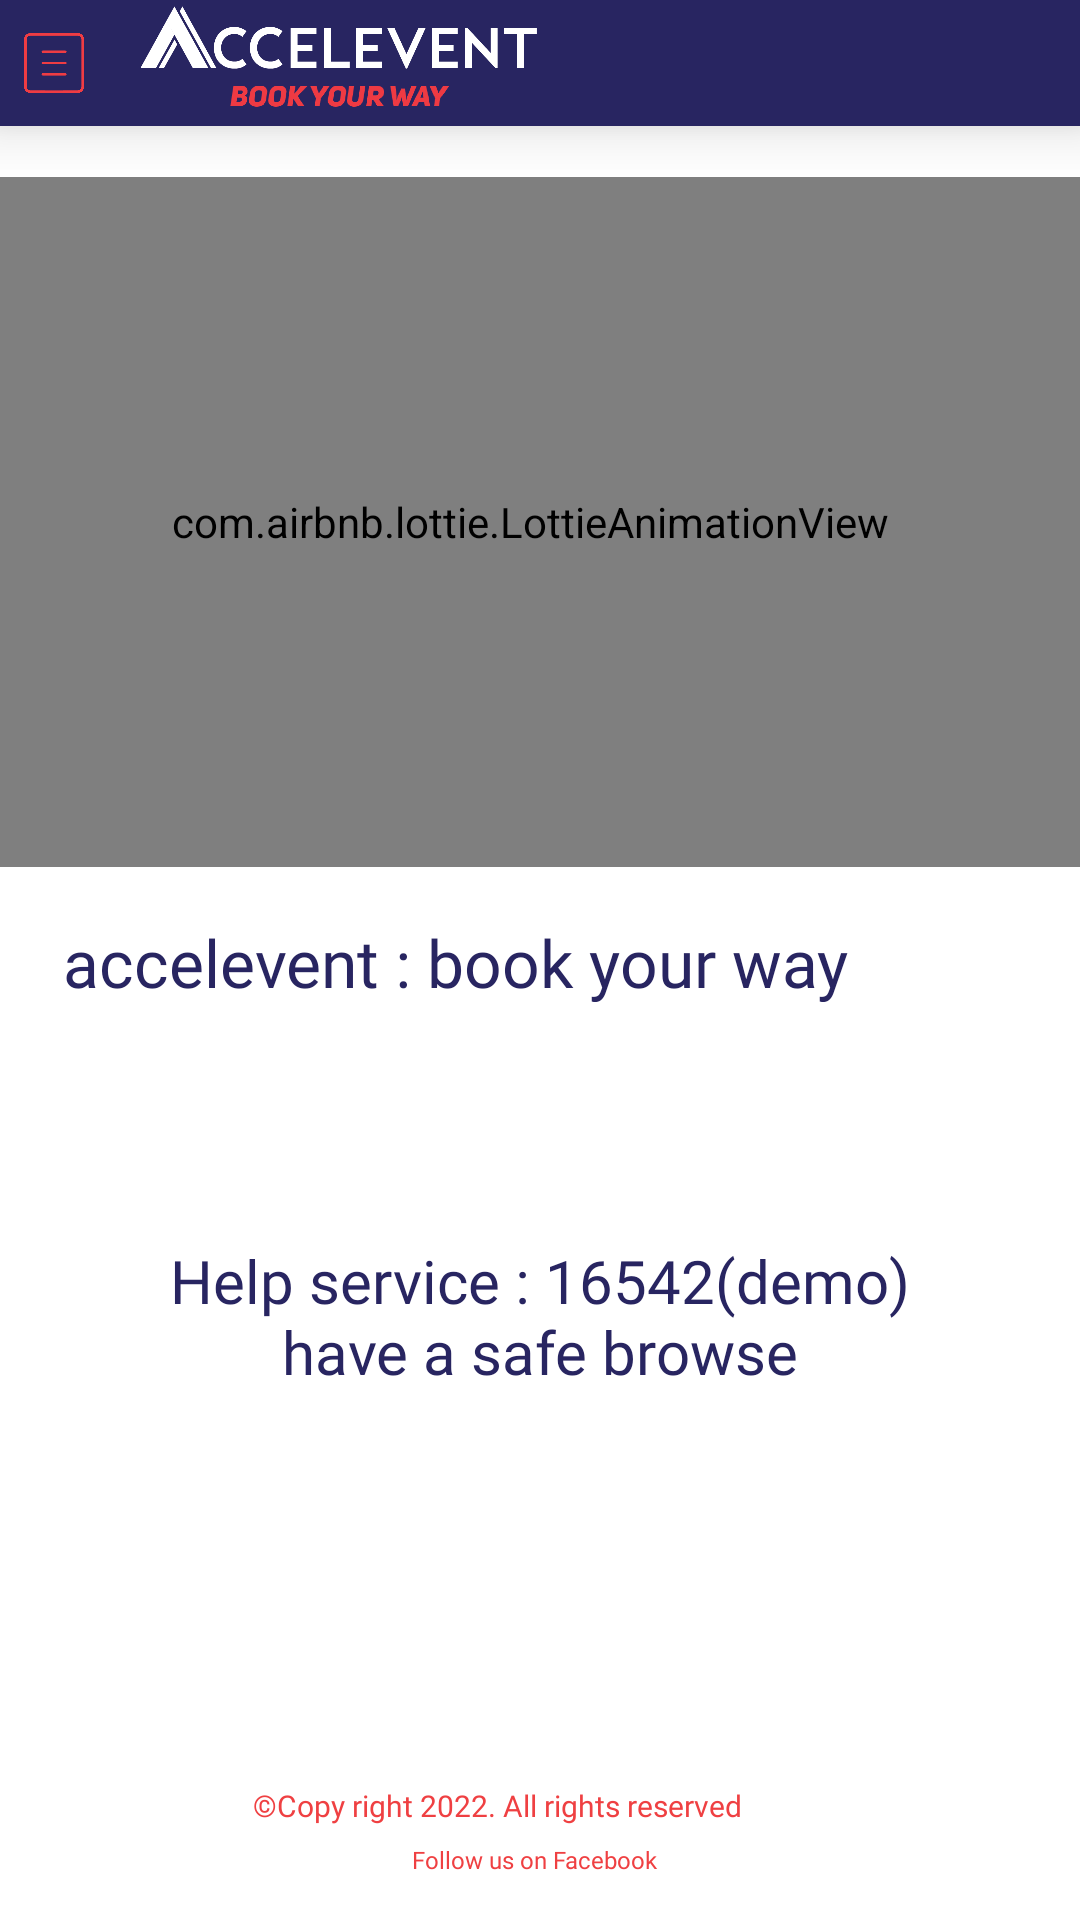

The Android layout XML behind this screen, and the referenced resources:
<!-- AndroidManifest.xml: application theme Theme.AccleventThirtyP -->
<!-- res/layout/activity_contact_us.xml -->
<?xml version="1.0" encoding="utf-8"?>
<androidx.drawerlayout.widget.DrawerLayout xmlns:android="http://schemas.android.com/apk/res/android"
    xmlns:app="http://schemas.android.com/apk/res-auto"
    xmlns:tools="http://schemas.android.com/tools"
    android:layout_width="match_parent"
    android:layout_height="match_parent"
    android:id="@+id/drawerLayout"
    tools:context=".contactUs">

    <androidx.constraintlayout.widget.ConstraintLayout
        android:layout_width="match_parent"
        android:layout_height="wrap_content">

        <com.airbnb.lottie.LottieAnimationView
            android:id="@+id/bgAnim"
            android:layout_width="398dp"
            android:layout_height="230dp"

            android:layout_alignParentBottom="true"
            android:layout_gravity="center"
            app:layout_constraintBottom_toBottomOf="parent"
            app:layout_constraintEnd_toEndOf="parent"
            app:layout_constraintHorizontal_bias="0.6"
            app:layout_constraintStart_toStartOf="parent"
            app:layout_constraintTop_toTopOf="parent"
            app:layout_constraintVertical_bias="0.144"
            app:lottie_autoPlay="true"
            app:lottie_rawRes="@raw/contactus"
            tools:ignore="MissingConstraints" />

        <RelativeLayout
            android:layout_width="match_parent"
            android:layout_height="match_parent"
            tools:layout_editor_absoluteX="-7dp"
            tools:layout_editor_absoluteY="283dp">

            <LinearLayout
                android:id="@+id/ppp"
                android:layout_width="408dp"
                android:layout_height="42dp"
                android:background="@color/royalblue"
                android:elevation="12dp"
                android:orientation="horizontal"
                tools:ignore="MissingConstraints">

                <ImageView
                    android:id="@+id/imgMenu"
                    android:layout_width="36dp"
                    android:layout_height="42dp"
                    android:layout_gravity="center"
                    android:padding="8dp"
                    android:src="@drawable/handburger" />

                <ImageView
                    android:layout_width="234dp"
                    android:layout_height="36dp"
                    android:layout_marginLeft="-40dp"
                    android:layout_marginTop="2dp"
                    android:src="@drawable/attachedlogo" />
            </LinearLayout>

            <androidx.constraintlayout.widget.ConstraintLayout
                android:layout_width="match_parent"
                android:layout_height="match_parent">

                <TextView
                    android:layout_width="318dp"
                    android:layout_height="28dp"
                    android:fontFamily="@font/unisansheavyitalic"
                    android:text="accelevent : book your way"
                    android:textColor="@color/royalblue"
                    android:textSize="22dp"
                    app:layout_constraintBottom_toBottomOf="parent"
                    app:layout_constraintEnd_toEndOf="parent"
                    app:layout_constraintStart_toStartOf="parent"
                    app:layout_constraintTop_toTopOf="parent"
                    tools:ignore="MissingConstraints">

                </TextView>

                <TextView
                    android:layout_width="351dp"
                    android:layout_height="47dp"
                    android:fontFamily="@font/unisansheavyitalic"
                    android:text="Help service : 16542(demo)
                    have a safe browse"
                    android:textAlignment="center"
                    android:textColor="@color/royalblue"
                    android:textSize="20dp"

                    app:layout_constraintBottom_toBottomOf="parent"
                    app:layout_constraintEnd_toEndOf="parent"
                    app:layout_constraintHorizontal_bias="0.491"
                    app:layout_constraintStart_toStartOf="parent"
                    app:layout_constraintTop_toTopOf="parent"
                    app:layout_constraintVertical_bias="0.697"
                    tools:ignore="MissingConstraints">

                </TextView>

                <TextView
                    android:layout_width="190dp"
                    android:layout_height="22dp"
                    android:fontFamily="@font/alata"
                    android:text="©Copy right 2022. All rights reserved"
                    android:textColor="@color/redda"
                    android:textSize="10dp"

                    app:layout_constraintBottom_toBottomOf="parent"
                    app:layout_constraintEnd_toEndOf="parent"
                    app:layout_constraintHorizontal_bias="0.497"
                    app:layout_constraintStart_toStartOf="parent"
                    app:layout_constraintTop_toTopOf="parent"
                    app:layout_constraintVertical_bias="0.963"
                    tools:ignore="MissingConstraints">

                </TextView>

                <TextView
                    android:id="@+id/terms"
                    android:layout_width="84dp"
                    android:layout_height="13dp"
                    android:fontFamily="@font/alata"
                    android:text="Follow us on Facebook"
                    android:textColor="@color/redda"
                    android:textSize="8dp"

                    app:layout_constraintBottom_toBottomOf="parent"
                    app:layout_constraintEnd_toEndOf="parent"
                    app:layout_constraintHorizontal_bias="0.498"
                    app:layout_constraintStart_toStartOf="parent"
                    app:layout_constraintTop_toTopOf="parent"
                    app:layout_constraintVertical_bias="0.98"
                    tools:ignore="MissingConstraints">

                </TextView>


            </androidx.constraintlayout.widget.ConstraintLayout>

        </RelativeLayout>


    </androidx.constraintlayout.widget.ConstraintLayout>



    <com.google.android.material.navigation.NavigationView

        android:layout_width="wrap_content"
        android:layout_height="match_parent"
        app:headerLayout="@layout/nav_header"
        app:menu="@menu/nav_menu"
        android:id="@+id/navi"
        android:layout_gravity="start"
        android:fitsSystemWindows="true"
        tools:ignore="MissingConstraints" />

</androidx.drawerlayout.widget.DrawerLayout>
<!-- res/layout/nav_header.xml (included above) -->
<?xml version="1.0" encoding="utf-8"?>
<androidx.appcompat.widget.LinearLayoutCompat xmlns:android="http://schemas.android.com/apk/res/android"
    xmlns:app="http://schemas.android.com/apk/res-auto"
    xmlns:tools="http://schemas.android.com/tools"
    android:layout_width="match_parent"
    android:layout_height="match_parent"
    android:background="@color/royalblue"
    android:layout_weight="1"
    android:gravity=""
    >

    <ImageView
        android:id="@+id/imageView4"
        android:layout_width="200dp"
        android:paddingTop="100dp"
        android:layout_height="60dp"
        android:background="@drawable/attachedlogo"
        app:layout_constraintBottom_toBottomOf="parent"
        android:layout_marginTop="25dp"
        android:layout_marginLeft="35dp"
        android:layout_marginBottom="25dp"
        app:layout_constraintEnd_toEndOf="parent"
        app:layout_constraintStart_toStartOf="parent" />

</androidx.appcompat.widget.LinearLayoutCompat>
<!-- resources referenced by this layout -->
<resources>
  <color name="redda">#EF4042</color>
  <color name="royalblue">#282561</color>
  <!-- drawable attachedlogo: png bitmap (drawable, 29024 bytes) -->
  <!-- drawable handburger: png bitmap (drawable, 5790 bytes) -->
  <style name="Theme.AccleventThirtyP" parent="Theme.MaterialComponents.DayNight.NoActionBar">
          
          <item name="colorPrimary">@color/royalblue</item>
          <item name="colorPrimaryVariant">@color/royalblue</item>
          <item name="colorOnPrimary">@color/white</item>
          
          <item name="colorSecondary">@color/teal_200</item>
          <item name="colorSecondaryVariant">@color/teal_700</item>
          <item name="colorOnSecondary">@color/black</item>
          
          <item name="android:statusBarColor" tools:targetApi="l">?attr/colorPrimaryVariant</item>
          
      </style>
  <color name="white">#FFFFFFFF</color>
  <color name="teal_200">#FF03DAC5</color>
  <color name="teal_700">#FF018786</color>
  <color name="black">#FF000000</color>
</resources>
